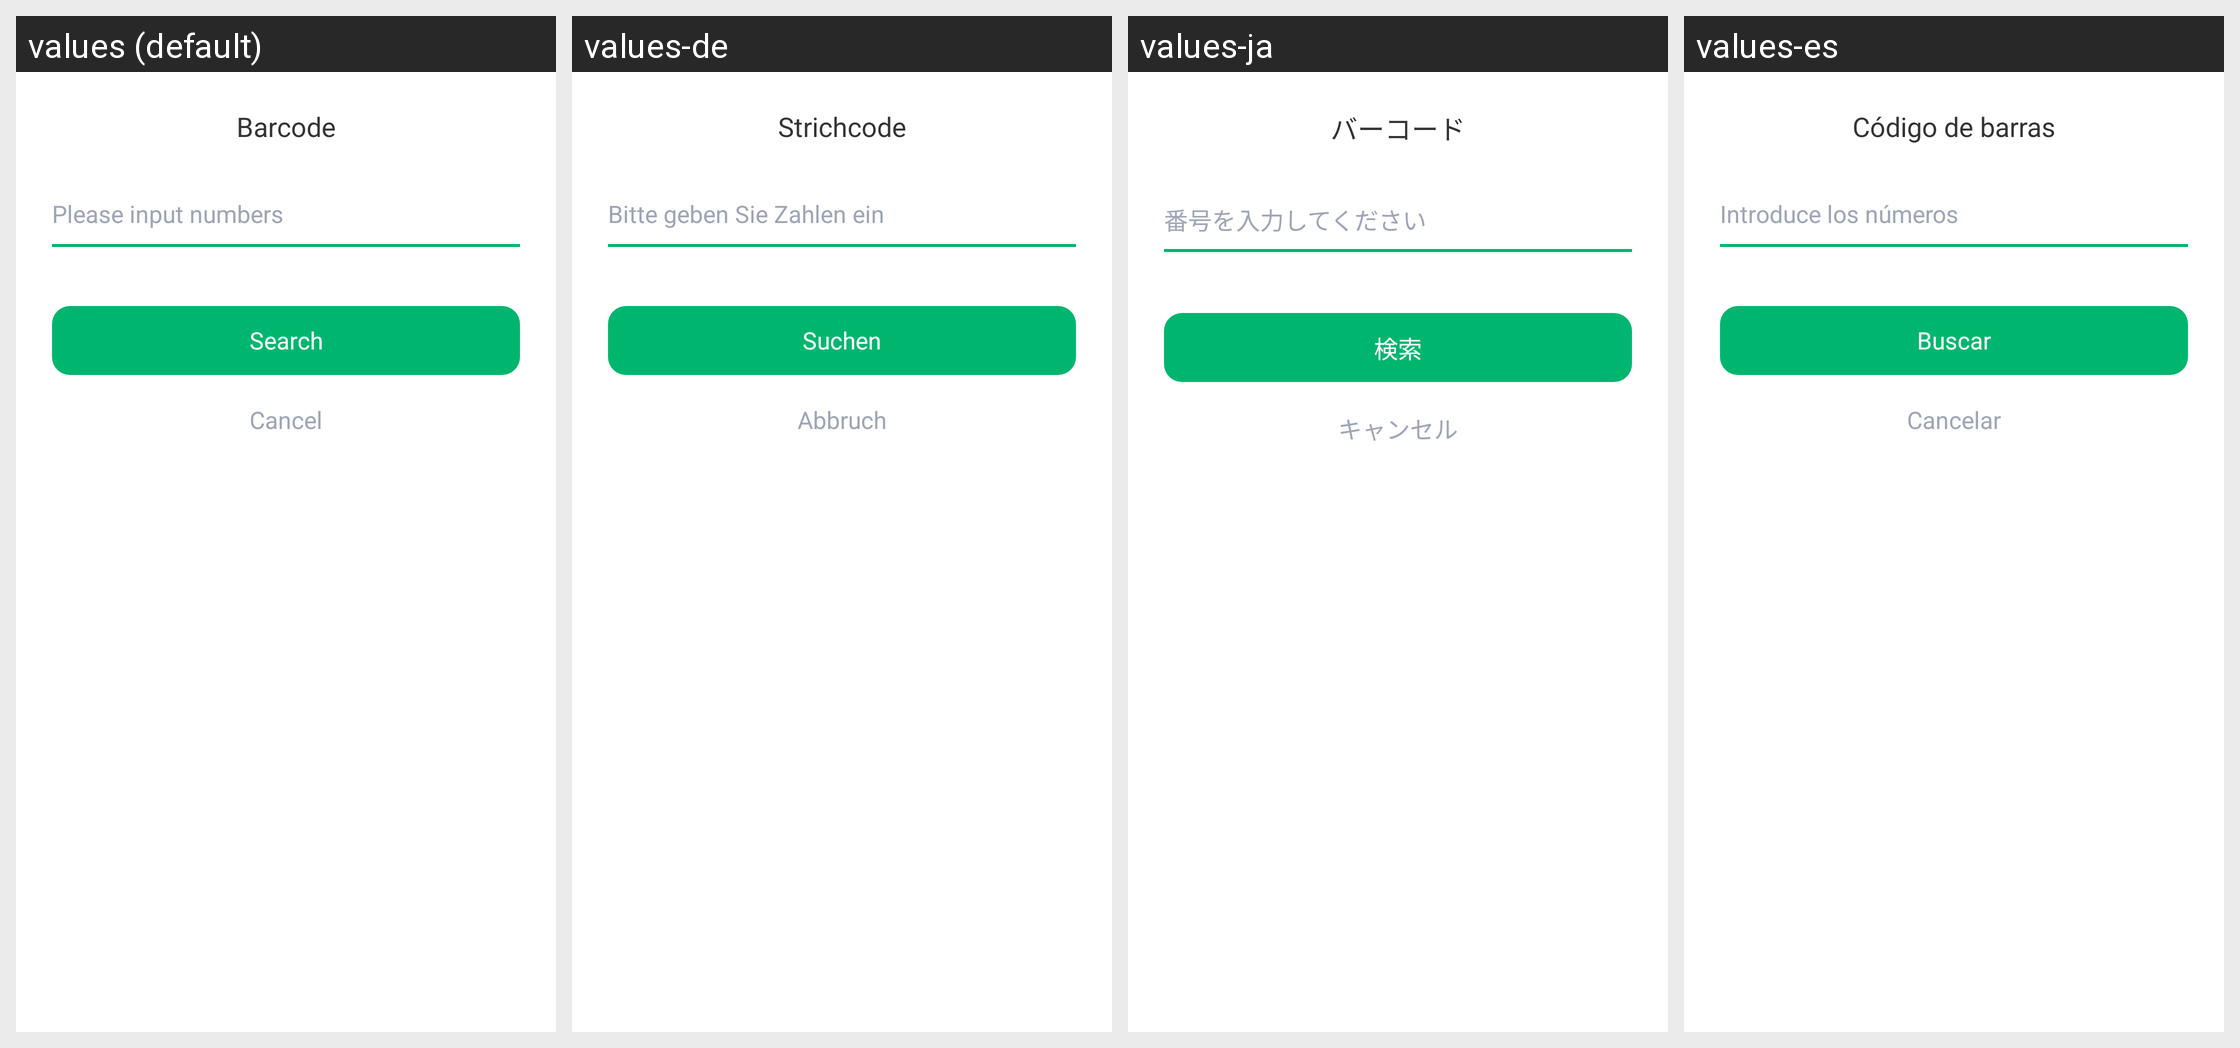

Translations of the strings shown on this Android screen, per locale in the grid:
Android screen res/layout/layout_dialog_input_barcode.xml rendered under 4 locales, left to right: values (default), values-de, values-ja, values-es. Device: Nexus 5 (rendered at 1080×1920; each locale shown at half size, 540×960, under a caption strip naming it); theme AppTheme.
Other locales in the repository, not shown: values-ar, values-bn, values-bn-rIN, values-en, values-fa, values-fr, values-hi, values-in, values-in-rID, values-it, values-ko, values-ms, values-nl, values-pl, values-pt, values-ru, values-sv, values-th, values-th-rTH, values-tr, values-uk, values-vi, values-zh, values-zh-rCN, values-zh-rTW.
Strings drawn on this screen, with the default value and each locale's value (text and hints the layout hard-codes, and strings that could not be matched under every locale, appear in the picture but are not listed):

result_bar_code
  values: Barcode
  values-de: Strichcode
  values-ja: バーコード
  values-es: Código de barras

input_invalid_no_content_tip
  values: Please input numbers
  values-de: Bitte geben Sie Zahlen ein
  values-ja: 番号を入力してください
  values-es: Introduce los números

search
  values: Search
  values-de: Suchen
  values-ja: 検索
  values-es: Buscar

button_cancel
  values: Cancel
  values-de: Abbruch
  values-ja: キャンセル
  values-es: Cancelar
